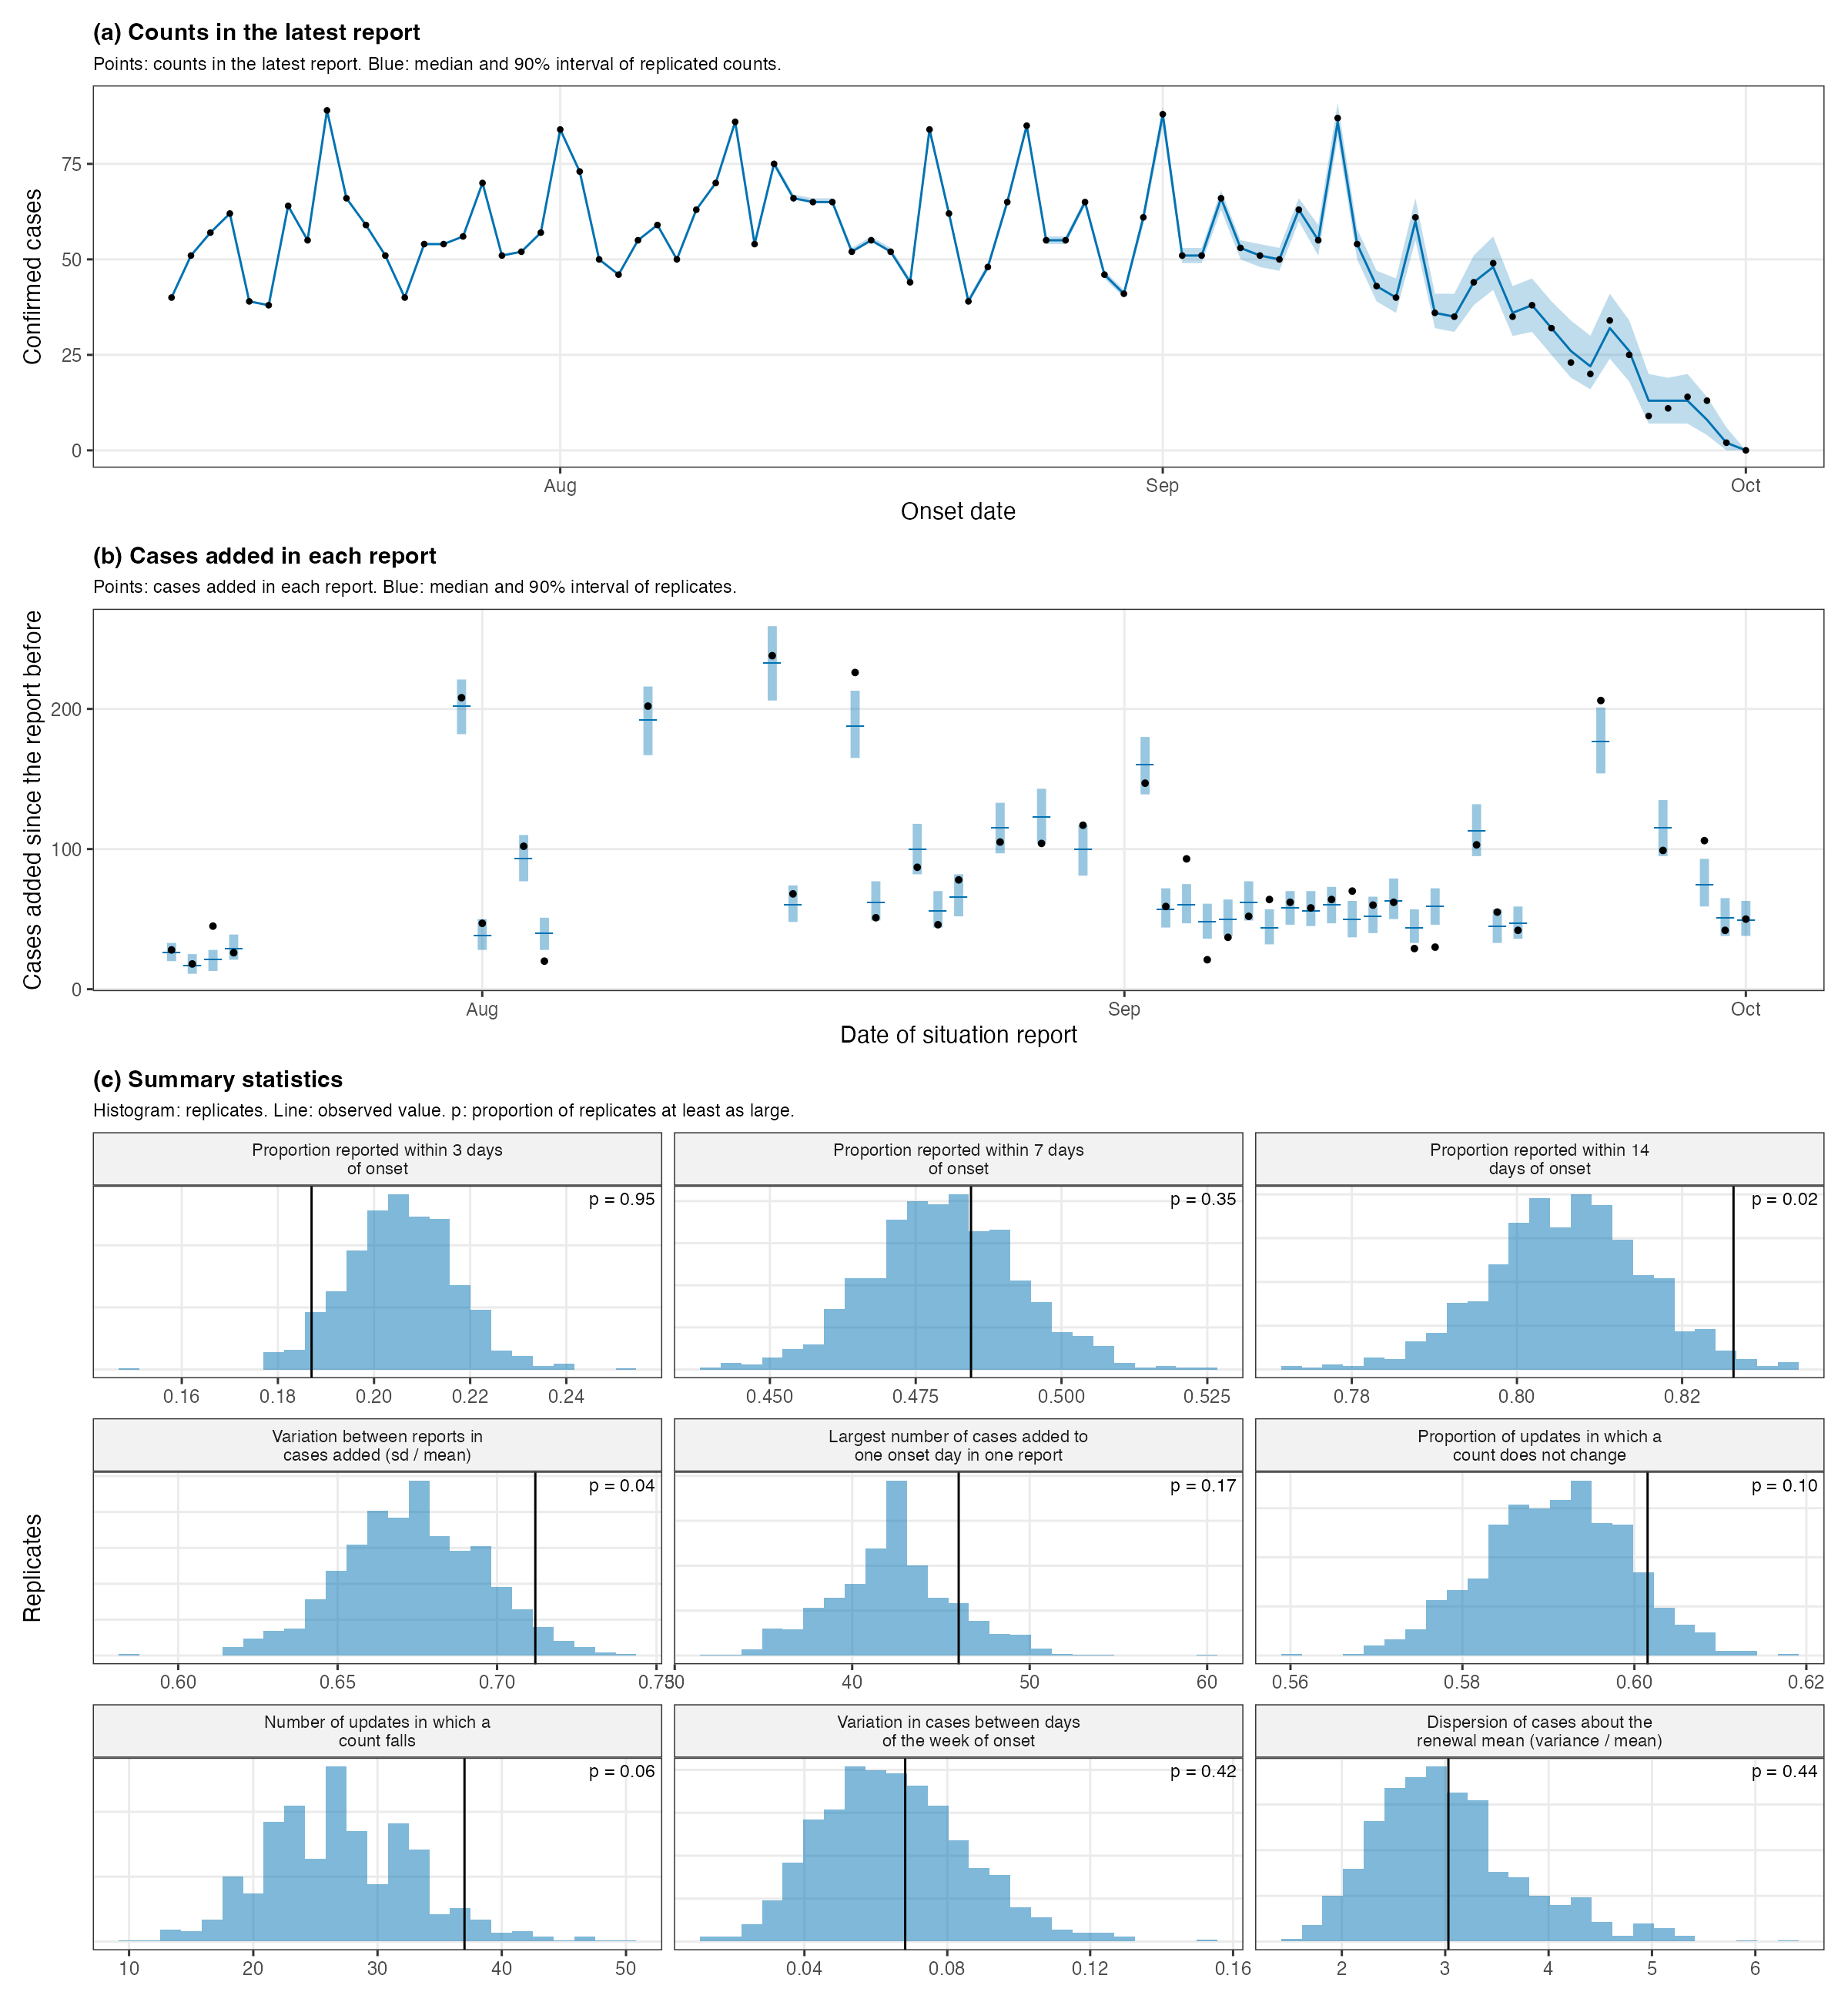

The table this chart was drawn from, first rows:
part, statistic, observed, replicate_q05, replicate_q50, replicate_q95, p_value
Reporting, Largest number of cases added to one ons…, 46, 37, 42, 48, 0.1744
Reporting, Number of updates in which a count falls, 37, 18, 26.5, 37, 0.06
Reporting, Proportion of updates in which a count d…, 0.6015, 0.577, 0.5908, 0.6046, 0.1
Reporting, Proportion reported within 14 days of on…, 0.8262, 0.7902, 0.8063, 0.822, 0.01556
Reporting, Proportion reported within 3 days of ons…, 0.187, 0.1868, 0.2056, 0.2233, 0.9467
Reporting, Proportion reported within 7 days of ons…, 0.4845, 0.4601, 0.4797, 0.5012, 0.3511
Reporting, Variation between reports in cases added…, 0.712, 0.638, 0.6737, 0.7101, 0.04222
Transmission, Dispersion of cases about the renewal me…, 3.031, 2.034, 2.93, 4.413, 0.4433
Transmission, Variation in cases between days of the w…, 0.06822, 0.03498, 0.06351, 0.09959, 0.4167
